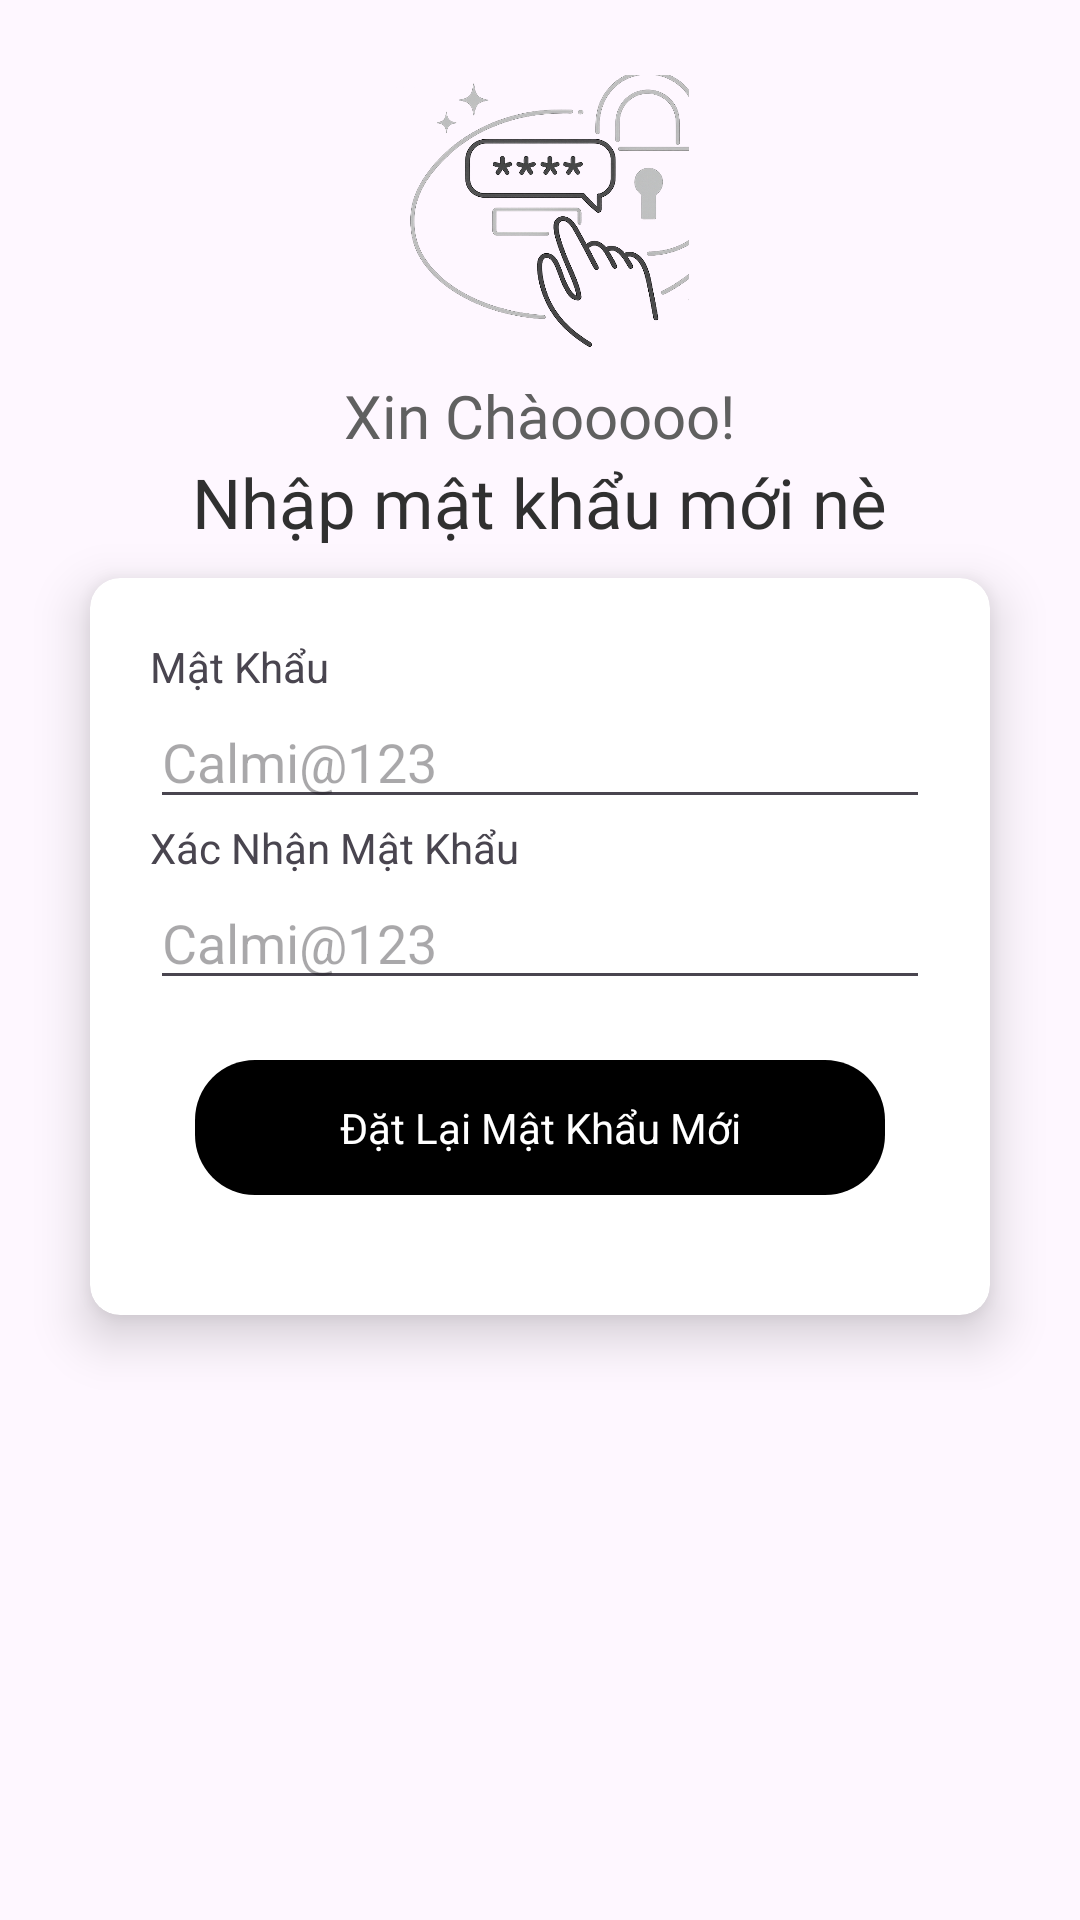

Reconstruct the res/layout file that produces this screen, plus the resources it refers to.
<!-- AndroidManifest.xml: application theme Theme.CalmiHome -->
<!-- res/layout/activity_renew_password.xml -->
<?xml version="1.0" encoding="utf-8"?>
<LinearLayout android:layout_height="match_parent"
    xmlns:android="http://schemas.android.com/apk/res/android"
    android:layout_width="match_parent"
    xmlns:app="http://schemas.android.com/apk/res-auto"
    android:padding="10dp"
    android:orientation="vertical"
    android:id="@+id/main"
    >
    <ImageView
        android:layout_width="wrap_content"
        android:layout_height="wrap_content"
        android:src="@drawable/ic_arrow_left"
        android:layout_gravity="start"
        android:layout_marginStart="5dp"
        android:layout_marginTop="15dp"
        android:id="@+id/backBtn"
        />
    <LinearLayout
        android:layout_height="match_parent"
        android:layout_width="match_parent"
        android:orientation="vertical"
        android:gravity="center|top"
        >
        <ImageView
            android:layout_width="100dp"
            android:layout_height="100dp"
            android:src="@drawable/logo_create_pass"
            android:layout_gravity="center"
            />
        <TextView
            android:layout_width="wrap_content"
            android:layout_height="wrap_content"
            android:text="Xin Chàooooo!"
            android:textSize="20sp"
            android:fontFamily="@font/lorabold"
            android:textColor="#606060"
            />
        <TextView
            android:layout_width="wrap_content"
            android:layout_height="wrap_content"
            android:text="Nhập mật khẩu mới nè"
            android:textSize="23sp"
            android:fontFamily="@font/lorabold"
            android:textColor="#303030"
            />
        <androidx.cardview.widget.CardView
            android:layout_height="wrap_content"
            android:layout_width="300dp"
            app:cardCornerRadius="10dp"
            app:cardElevation="10dp"
            android:layout_gravity="center"
            android:layout_marginTop="10dp"
            >
            <LinearLayout android:layout_height="match_parent"
                android:layout_width="match_parent"
                android:orientation="vertical"
                android:padding="20dp"
                >

                <TextView
                    android:layout_width="wrap_content"
                    android:layout_height="wrap_content"
                    android:text="Mật Khẩu"
                    />
                <EditText
                    android:layout_width="match_parent"
                    android:layout_height="match_parent"
                    android:hint="Calmi@123"/>

                <TextView
                    android:layout_width="wrap_content"
                    android:layout_height="wrap_content"
                    android:text="Xác Nhận Mật Khẩu"
                    />
                <EditText
                    android:layout_width="match_parent"
                    android:layout_height="match_parent"
                    android:hint="Calmi@123"/>

                <TextView
                    android:layout_width="230dp"
                    android:layout_height="45dp"
                    android:text="Đặt Lại Mật Khẩu Mới"
                    android:layout_gravity="center"
                    android:gravity="center"
                    android:background="@drawable/btn"
                    android:textColor="@color/white"
                    android:id="@+id/regisBtn"
                    android:layout_marginVertical="20dp"
                    />


            </LinearLayout>
        </androidx.cardview.widget.CardView>
    </LinearLayout>
</LinearLayout>
<!-- resources referenced by this layout -->
<resources>
  <!-- drawable btn (drawable) -->
  <?xml version="1.0" encoding="utf-8"?>
  <shape xmlns:android="http://schemas.android.com/apk/res/android">
      <size android:height="60dp" android:width="300dp"/>
      <solid android:color="@color/black"/>
      <corners android:radius="20dp"/>
  </shape>
  <!-- drawable logo_create_pass: png bitmap (drawable, 216846 bytes) -->
  <style name="Theme.CalmiHome" parent="Base.Theme.CalmiHome" />
  <style name="Base.Theme.CalmiHome" parent="Theme.Material3.DayNight.NoActionBar">
          
          
      </style>
  <!-- not gathered from this repository: default colours our renderer supplied (Android Studio template values) -->
  <color name="black">#FF000000</color>
  <color name="white">#FFFFFFFF</color>
</resources>
